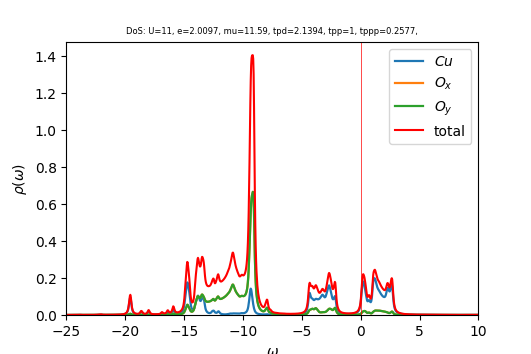

Values plotted in this chart, from the file beside it:
w	up_1	up_2	up_3	cumul_up_1	cumul_up_2	cumul_up_3	
-25	0.0001669	0.0001548	0.0001548	0	0	0
-24.96	0.0001691	0.0001557	0.0001557	5.92319e-06	5.45329e-06	5.45326e-06
-24.93	0.0001714	0.0001565	0.0001565	1.19265e-05	1.0937e-05	1.0937e-05
-24.89	0.0001738	0.0001574	0.0001574	1.80153e-05	1.64516e-05	1.64515e-05
-24.86	0.0001764	0.0001583	0.0001583	2.41959e-05	2.19977e-05	2.19975e-05
-24.82	0.0001792	0.0001592	0.0001592	3.04757e-05	2.75756e-05	2.75754e-05
-24.79	0.0001823	0.0001601	0.0001601	3.68631e-05	3.31861e-05	3.31858e-05
-24.75	0.0001857	0.0001611	0.0001611	4.33684e-05	3.88298e-05	3.88294e-05
-24.72	0.0001894	0.0001621	0.0001621	5.0004e-05	4.45074e-05	4.4507e-05
-24.68	0.0001935	0.0001631	0.0001631	5.67848e-05	5.022e-05	5.02194e-05
-24.65	0.0001982	0.0001641	0.0001641	6.37294e-05	5.59685e-05	5.59678e-05
-24.61	0.0002036	0.0001651	0.0001651	7.08609e-05	6.17542e-05	6.17533e-05
-24.58	0.0002097	0.0001662	0.0001662	7.82089e-05	6.75786e-05	6.75776e-05
-24.54	0.000217	0.0001674	0.0001674	8.58119e-05	7.34439e-05	7.34427e-05
-24.51	0.0002257	0.0001686	0.0001686	9.3721e-05	7.93524e-05	7.93509e-05
-24.47	0.0002365	0.00017	0.00017	0.000102	8.53076e-05	8.53058e-05
-24.44	0.0002499	0.0001714	0.0001714	0.0001108	9.13141e-05	9.1312e-05
-24.4	0.0002674	0.0001731	0.0001731	0.0001201	9.73786e-05	9.73761e-05
-24.37	0.0002907	0.000175	0.000175	0.0001303	0.0001035	0.0001035
-24.33	0.0003229	0.0001774	0.0001774	0.0001416	0.0001097	0.0001097
-24.3	0.000369	0.0001804	0.0001804	0.0001546	0.000116	0.000116
-24.26	0.0004359	0.0001843	0.0001843	0.0001698	0.0001225	0.0001225
-24.23	0.0005293	0.0001896	0.0001895	0.0001884	0.0001291	0.0001291
-24.19	0.0006375	0.0001954	0.0001954	0.0002107	0.000136	0.000136
-24.16	0.0007069	0.0001994	0.0001994	0.0002355	0.000143	0.000143
-24.12	0.0006932	0.0001995	0.0001993	0.0002598	0.00015	0.00015
-24.09	0.000643	0.0001977	0.0001975	0.0002823	0.0001569	0.0001569
-24.05	0.0006201	0.000197	0.0001967	0.000304	0.0001638	0.0001638
-24.02	0.0006499	0.0001986	0.0001982	0.0003268	0.0001708	0.0001707
-23.98	0.0007401	0.0002026	0.0002021	0.0003527	0.0001779	0.0001778
-23.95	0.0008852	0.0002088	0.0002081	0.0003837	0.0001852	0.0001851
-23.91	0.001029	0.0002146	0.0002143	0.0004198	0.0001927	0.0001926
-23.88	0.001062	0.0002158	0.0002162	0.000457	0.0002002	0.0002002
-23.84	0.0009627	0.0002122	0.000213	0.0004907	0.0002077	0.0002076
-23.81	0.0008046	0.0002072	0.0002079	0.0005189	0.0002149	0.0002149
-23.77	0.0006511	0.0002029	0.0002034	0.0005417	0.000222	0.000222
-23.74	0.0005334	0.0002	0.0002003	0.0005604	0.0002291	0.000229
-23.7	0.0004527	0.0001983	0.0001986	0.0005763	0.000236	0.000236
-23.67	0.0003989	0.0001976	0.0001978	0.0005902	0.0002429	0.0002429
-23.63	0.0003626	0.0001975	0.0001976	0.0006029	0.0002498	0.0002499
-23.6	0.0003378	0.0001977	0.0001978	0.0006148	0.0002568	0.0002568
-23.56	0.0003205	0.0001982	0.0001983	0.000626	0.0002637	0.0002637
-23.53	0.0003084	0.0001989	0.000199	0.0006368	0.0002707	0.0002707
-23.49	0.0003	0.0001998	0.0001998	0.0006473	0.0002777	0.0002777
-23.46	0.0002942	0.0002007	0.0002007	0.0006576	0.0002847	0.0002847
-23.42	0.0002903	0.0002017	0.0002018	0.0006678	0.0002918	0.0002918
-23.39	0.000288	0.0002028	0.0002028	0.0006779	0.0002989	0.0002989
-23.35	0.0002869	0.000204	0.000204	0.0006879	0.000306	0.0003061
-23.32	0.0002868	0.0002052	0.0002052	0.000698	0.0003132	0.0003132
-23.28	0.0002875	0.0002064	0.0002064	0.0007081	0.0003205	0.0003205
-23.25	0.000289	0.0002077	0.0002077	0.0007182	0.0003277	0.0003278
-23.21	0.0002911	0.000209	0.000209	0.0007284	0.000335	0.0003351
-23.18	0.0002938	0.0002103	0.0002103	0.0007387	0.0003424	0.0003424
-23.14	0.000297	0.0002117	0.0002117	0.0007491	0.0003498	0.0003499
-23.11	0.0003008	0.0002132	0.0002132	0.0007596	0.0003573	0.0003573
-23.07	0.0003052	0.0002146	0.0002146	0.0007703	0.0003648	0.0003649
-23.04	0.0003102	0.0002161	0.0002161	0.0007812	0.0003724	0.0003724
-23	0.0003159	0.0002177	0.0002177	0.0007922	0.00038	0.00038
-22.97	0.0003222	0.0002193	0.0002192	0.0008035	0.0003877	0.0003877
-22.93	0.0003293	0.0002209	0.0002209	0.0008151	0.0003954	0.0003955
... 940 more rows
